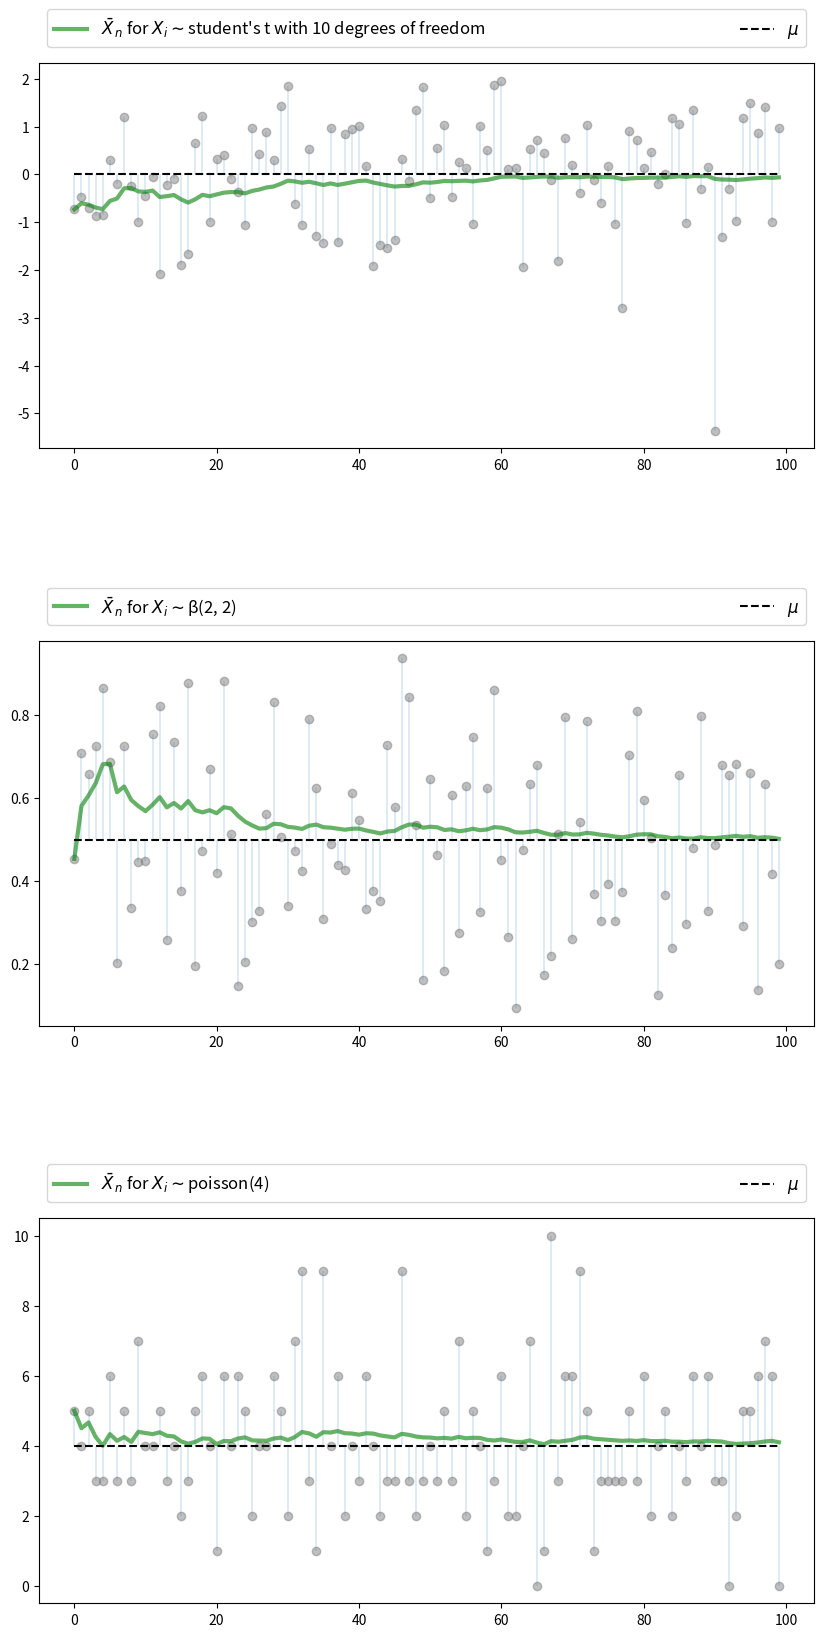
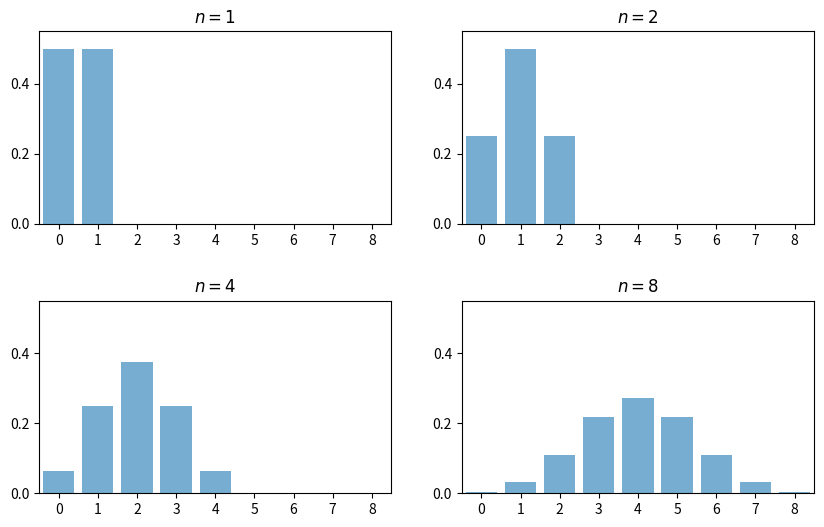
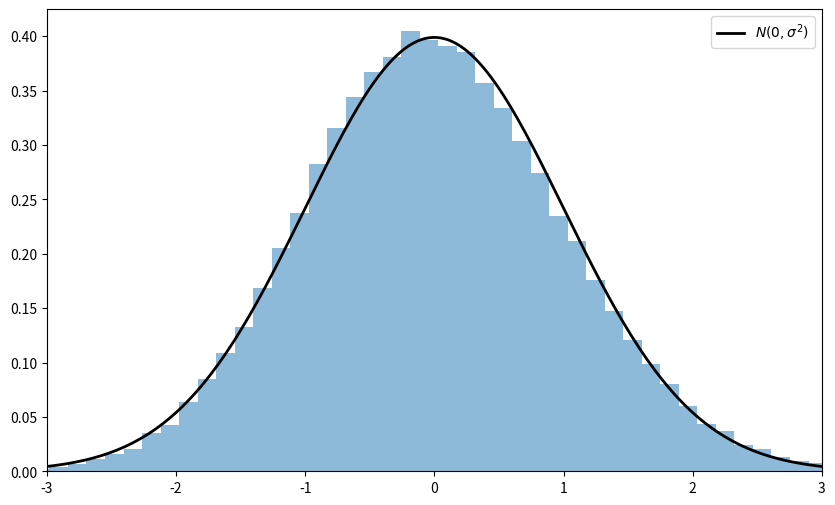

The matplotlib source for these figures, in order: (Note: this script raises an exception after producing the figures.)
import random
import numpy as np
import matplotlib.pyplot as plt
%matplotlib inline
from scipy.stats import t, beta, lognorm, expon, gamma, uniform, cauchy
from scipy.stats import gaussian_kde, poisson, binom, norm, chi2
from mpl_toolkits.mplot3d import Axes3D
from matplotlib.collections import PolyCollection
from scipy.linalg import inv, sqrtm

n = 100

# Arbitrary collection of distributions
distributions = {"student's t with 10 degrees of freedom": t(10),
                 "β(2, 2)": beta(2, 2),
                 "lognormal LN(0, 1/2)": lognorm(0.5),
                 "γ(5, 1/2)": gamma(5, scale=2),
                 "poisson(4)": poisson(4),
                 "exponential with λ = 1": expon(1)}

# Create a figure and some axes
num_plots = 3
fig, axes = plt.subplots(num_plots, 1, figsize=(10, 20))

# Set some plotting parameters to improve layout
bbox = (0., 1.02, 1., .102)
legend_args = {'ncol': 2,
               'bbox_to_anchor': bbox,
               'loc': 3,
               'mode': 'expand'}
plt.subplots_adjust(hspace=0.5)

for ax in axes:
    # Choose a randomly selected distribution
    name = random.choice(list(distributions.keys()))
    distribution = distributions.pop(name)

    # Generate n draws from the distribution
    data = distribution.rvs(n)

    # Compute sample mean at each n
    sample_mean = np.empty(n)
    for i in range(n):
        sample_mean[i] = np.mean(data[:i+1])

    # Plot
    ax.plot(list(range(n)), data, 'o', color='grey', alpha=0.5)
    axlabel = '$\\bar X_n$ for $X_i \sim$' + name
    ax.plot(list(range(n)), sample_mean, 'g-', lw=3, alpha=0.6, label=axlabel)
    m = distribution.mean()
    ax.plot(list(range(n)), [m] * n, 'k--', lw=1.5, label='$\mu$')
    ax.vlines(list(range(n)), m, data, lw=0.2)
    ax.legend(**legend_args, fontsize=12)

plt.show()

fig, axes = plt.subplots(2, 2, figsize=(10, 6))
plt.subplots_adjust(hspace=0.4)
axes = axes.flatten()
ns = [1, 2, 4, 8]
dom = list(range(9))

for ax, n in zip(axes, ns):
    b = binom(n, 0.5)
    ax.bar(dom, b.pmf(dom), alpha=0.6, align='center')
    ax.set(xlim=(-0.5, 8.5), ylim=(0, 0.55),
           xticks=list(range(9)), yticks=(0, 0.2, 0.4),
           title=f'$n = {n}$')

plt.show()

# Set parameters
n = 250                  # Choice of n
k = 100000               # Number of draws of Y_n
distribution = expon(2)  # Exponential distribution, λ = 1/2
μ, s = distribution.mean(), distribution.std()

# Draw underlying RVs. Each row contains a draw of X_1,..,X_n
data = distribution.rvs((k, n))
# Compute mean of each row, producing k draws of \bar X_n
sample_means = data.mean(axis=1)
# Generate observations of Y_n
Y = np.sqrt(n) * (sample_means - μ)

# Plot
fig, ax = plt.subplots(figsize=(10, 6))
xmin, xmax = -3 * s, 3 * s
ax.set_xlim(xmin, xmax)
ax.hist(Y, bins=60, alpha=0.5, density=True)
xgrid = np.linspace(xmin, xmax, 200)
ax.plot(xgrid, norm.pdf(xgrid, scale=s), 'k-', lw=2, label='$N(0, \sigma^2)$')
ax.legend()

plt.show()

beta_dist = beta(2, 2)

def gen_x_draws(k):
    """
    Returns a flat array containing k independent draws from the
    distribution of X, the underlying random variable.  This distribution
    is itself a convex combination of three beta distributions.
    """
    bdraws = beta_dist.rvs((3, k))
    # Transform rows, so each represents a different distribution
    bdraws[0, :] -= 0.5
    bdraws[1, :] += 0.6
    bdraws[2, :] -= 1.1
    # Set X[i] = bdraws[j, i], where j is a random draw from {0, 1, 2}
    js = np.random.randint(0, 2, size=k)
    X = bdraws[js, np.arange(k)]
    # Rescale, so that the random variable is zero mean
    m, sigma = X.mean(), X.std()
    return (X - m) / sigma

nmax = 5
reps = 100000
ns = list(range(1, nmax + 1))

# Form a matrix Z such that each column is reps independent draws of X
Z = np.empty((reps, nmax))
for i in range(nmax):
    Z[:, i] = gen_x_draws(reps)
# Take cumulative sum across columns
S = Z.cumsum(axis=1)
# Multiply j-th column by sqrt j
Y = (1 / np.sqrt(ns)) * S

# Plot
fig = plt.figure(figsize = (10, 6))
ax = fig.gca(projection='3d')

a, b = -3, 3
gs = 100
xs = np.linspace(a, b, gs)

# Build verts
greys = np.linspace(0.3, 0.7, nmax)
verts = []
for n in ns:
    density = gaussian_kde(Y[:, n-1])
    ys = density(xs)
    verts.append(list(zip(xs, ys)))

poly = PolyCollection(verts, facecolors=[str(g) for g in greys])
poly.set_alpha(0.85)
ax.add_collection3d(poly, zs=ns, zdir='x')

ax.set(xlim3d=(1, nmax), xticks=(ns), ylabel='$Y_n$', zlabel='$p(y_n)$',
       xlabel=("n"), yticks=((-3, 0, 3)), ylim3d=(a, b),
       zlim3d=(0, 0.4), zticks=((0.2, 0.4)))
ax.invert_xaxis()
# Rotates the plot 30 deg on z axis and 45 deg on x axis
ax.view_init(30, 45)
plt.show()

"""
Illustrates the delta method, a consequence of the central limit theorem.
"""

# Set parameters
n = 250
replications = 100000
distribution = uniform(loc=0, scale=(np.pi / 2))
μ, s = distribution.mean(), distribution.std()

g = np.sin
g_prime = np.cos

# Generate obs of sqrt{n} (g(X_n) - g(μ))
data = distribution.rvs((replications, n))
sample_means = data.mean(axis=1)  # Compute mean of each row
error_obs = np.sqrt(n) * (g(sample_means) - g(μ))

# Plot
asymptotic_sd = g_prime(μ) * s
fig, ax = plt.subplots(figsize=(10, 6))
xmin = -3 * g_prime(μ) * s
xmax = -xmin
ax.set_xlim(xmin, xmax)
ax.hist(error_obs, bins=60, alpha=0.5, density=True)
xgrid = np.linspace(xmin, xmax, 200)
lb = "$N(0, g'(\mu)^2  \sigma^2)$"
ax.plot(xgrid, norm.pdf(xgrid, scale=asymptotic_sd), 'k-', lw=2, label=lb)
ax.legend()
plt.show()

# Set parameters
n = 250
replications = 50000
dw = uniform(loc=-1, scale=2)  # Uniform(-1, 1)
du = uniform(loc=-2, scale=4)  # Uniform(-2, 2)
sw, su = dw.std(), du.std()
vw, vu = sw**2, su**2
Σ = ((vw, vw), (vw, vw + vu))
Σ = np.array(Σ)

# Compute Σ^{-1/2}
Q = inv(sqrtm(Σ))

# Generate observations of the normalized sample mean
error_obs = np.empty((2, replications))
for i in range(replications):
    # Generate one sequence of bivariate shocks
    X = np.empty((2, n))
    W = dw.rvs(n)
    U = du.rvs(n)
    # Construct the n observations of the random vector
    X[0, :] = W
    X[1, :] = W + U
    # Construct the i-th observation of Y_n
    error_obs[:, i] = np.sqrt(n) * X.mean(axis=1)

# Premultiply by Q and then take the squared norm
temp = Q @ error_obs
chisq_obs = np.sum(temp**2, axis=0)

# Plot
fig, ax = plt.subplots(figsize=(10, 6))
xmax = 8
ax.set_xlim(0, xmax)
xgrid = np.linspace(0, xmax, 200)
lb = "Chi-squared with 2 degrees of freedom"
ax.plot(xgrid, chi2.pdf(xgrid, 2), 'k-', lw=2, label=lb)
ax.legend()
ax.hist(chisq_obs, bins=50, density=True)
plt.show()